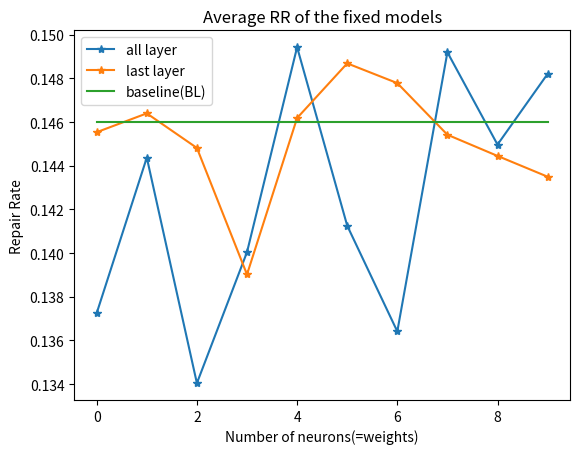

The matplotlib source for this figure:
import matplotlib.pyplot as plt

x1 = range(10)
y1 = [0.1372502853090168, 0.14437167792038644, 0.13404199635633382, 0.1400420044311347, 0.14942967480991035,
      0.14125500758431037, 0.13641124902228785, 0.149195457785145, 0.1449677937971395, 0.14820579466632483]
y2 = [0.146]*10
y3 = [0.1455363107362458, 0.14639791234557417, 0.14481472919427754, 0.13901920654664682, 0.14618552061363416,
      0.14868801555255318, 0.14778389013786802, 0.1454194382775869, 0.1444492470523864, 0.14349730363609325]
plt.plot(x1, y1, '*-', label='all layer')
plt.plot(x1, y3, '*-', label='last layer')
plt.plot(x1, y2, label='baseline(BL)')

plt.xlabel('Number of neurons(=weights)')
# Set the y axis label of the current axis.
plt.ylabel('Repair Rate')
plt.title('Average RR of the fixed models')
plt.legend()
plt.show()
